Image classification data set "Dataset" (daffakurnia11/Coffee-Beans-Roast-Level-Classification on GitHub). Class labels (4): dark roast, green, light roast, medium roast.

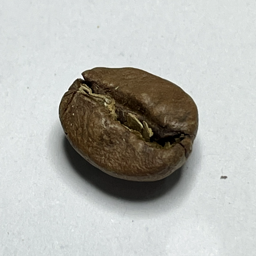
Label: medium roast

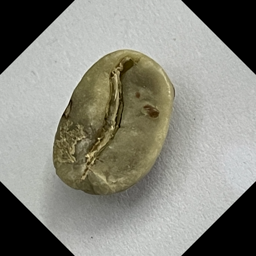
Label: green

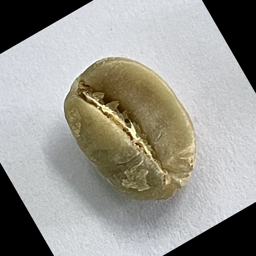
Label: green

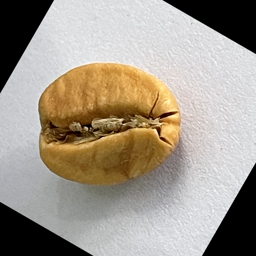
Label: light roast

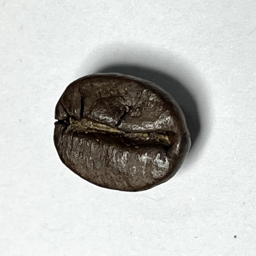
Label: dark roast

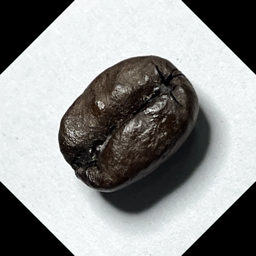
Label: dark roast
